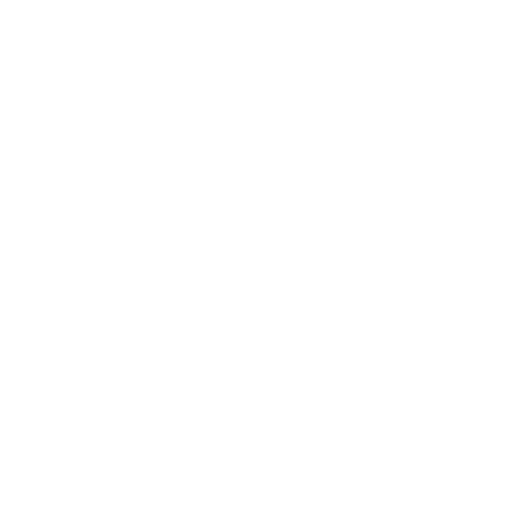
t = 0.00 s
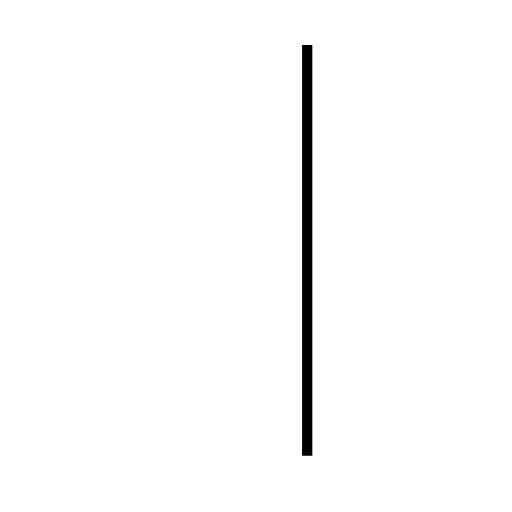
t = 1.20 s
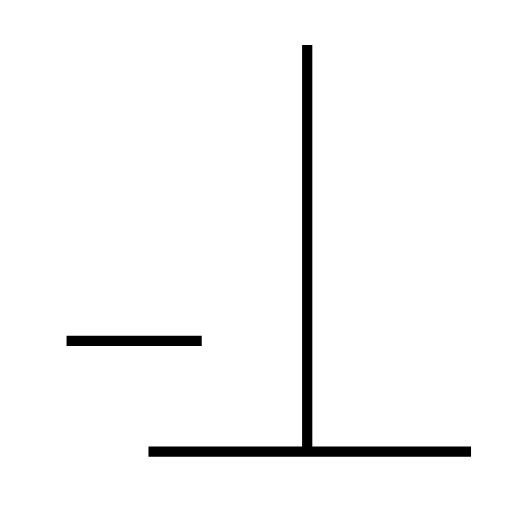
t = 2.54 s
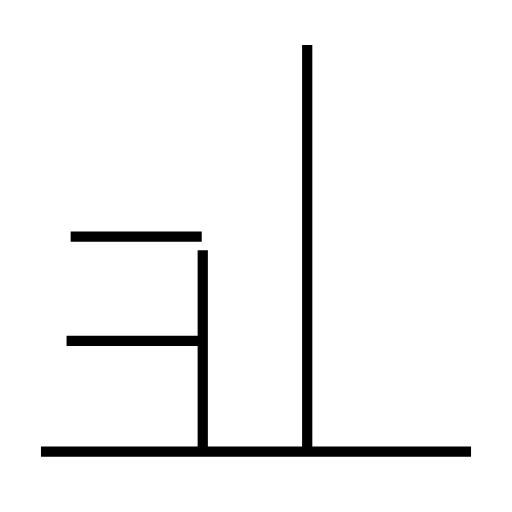
t = 3.85 s
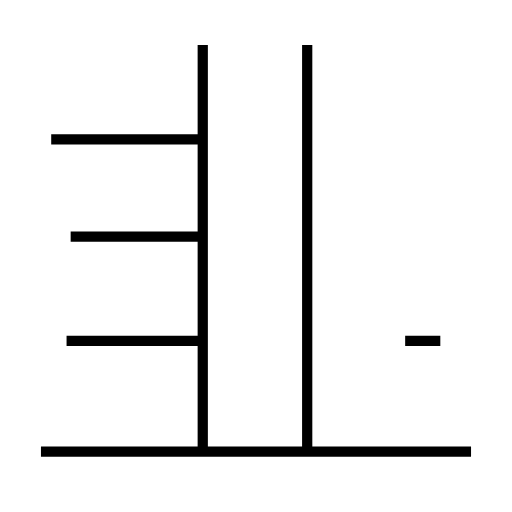
t = 4.99 s
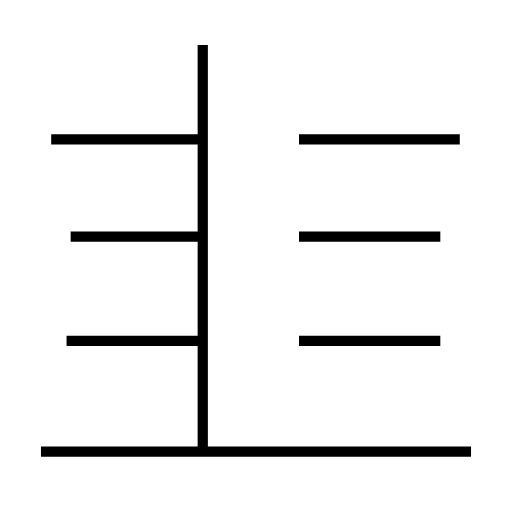
t = 6.19 s

The animated SVG that drew these frames (rendered in a browser with its animation timeline set to each time). Animation: 9 SMIL elements (animate=9); one cycle of 6.19 s.

<?xml version='1.0' encoding='utf-8'?>
<svg viewBox="0.0 -6.0 50.0 50.0" version="1.1" xmlns="http://www.w3.org/2000/svg"><rect x="-1000" y="-1000" width="2000" height="2000" stroke="white" fill="white" /><g style="fill:none;stroke:#000000;stroke-width:1"><path d="M 30.0 0.5 L 30.0 -39.6 " transform="translate(0.0 38.0)" stroke-dasharray="40.1" stroke-dashoffset="40.1"><animate attributeName="stroke-dashoffset" from="40.1" to="0" dur="1.203s" begin="0s; anim_end.end" fill="freeze" id="anim0" /></path><path d="M 19.7 -10.7 L 6.5 -10.7 " transform="translate(0.0 38.0)" stroke-dasharray="13.2" stroke-dashoffset="13.2"><animate attributeName="stroke-dashoffset" from="13.2" to="0" dur="0.39599999999999996s" begin="anim0.end" fill="freeze" id="anim1" /></path><path d="M 46.0 0.1 L 4.0 0.1 " transform="translate(0.0 38.0)" stroke-dasharray="42.0" stroke-dashoffset="42.0"><animate attributeName="stroke-dashoffset" from="42.0" to="0" dur="1.26s" begin="anim1.end" fill="freeze" id="anim2" /></path><path d="M 19.7 -20.9 L 6.9 -20.9 " transform="translate(0.0 38.0)" stroke-dasharray="12.799999999999999" stroke-dashoffset="12.799999999999999"><animate attributeName="stroke-dashoffset" from="12.799999999999999" to="0" dur="0.38399999999999995s" begin="anim2.end" fill="freeze" id="anim3" /></path><path d="M 19.8 0.5 L 19.8 -39.6 " transform="translate(0.0 38.0)" stroke-dasharray="40.1" stroke-dashoffset="40.1"><animate attributeName="stroke-dashoffset" from="40.1" to="0" dur="1.203s" begin="anim3.end" fill="freeze" id="anim4" /></path><path d="M 19.7 -30.4 L 5.0 -30.4 " transform="translate(0.0 38.0)" stroke-dasharray="14.7" stroke-dashoffset="14.7"><animate attributeName="stroke-dashoffset" from="14.7" to="0" dur="0.44099999999999995s" begin="anim4.end" fill="freeze" id="anim5" /></path><path d="M 43.0 -10.7 L 29.2 -10.7 " transform="translate(0.0 38.0)" stroke-dasharray="13.8" stroke-dashoffset="13.8"><animate attributeName="stroke-dashoffset" from="13.8" to="0" dur="0.414s" begin="anim5.end" fill="freeze" id="anim6" /></path><path d="M 43.0 -20.9 L 29.2 -20.9 " transform="translate(0.0 38.0)" stroke-dasharray="13.8" stroke-dashoffset="13.8"><animate attributeName="stroke-dashoffset" from="13.8" to="0" dur="0.414s" begin="anim6.end" fill="freeze" id="anim7" /></path><path d="M 44.9 -30.4 L 29.2 -30.4" transform="translate(0.0 38.0)" stroke-dasharray="15.7" stroke-dashoffset="15.7"><animate attributeName="stroke-dashoffset" from="15.7" to="0" dur="0.471s" begin="anim7.end" fill="freeze" id="anim_end" /></path></g></svg>
